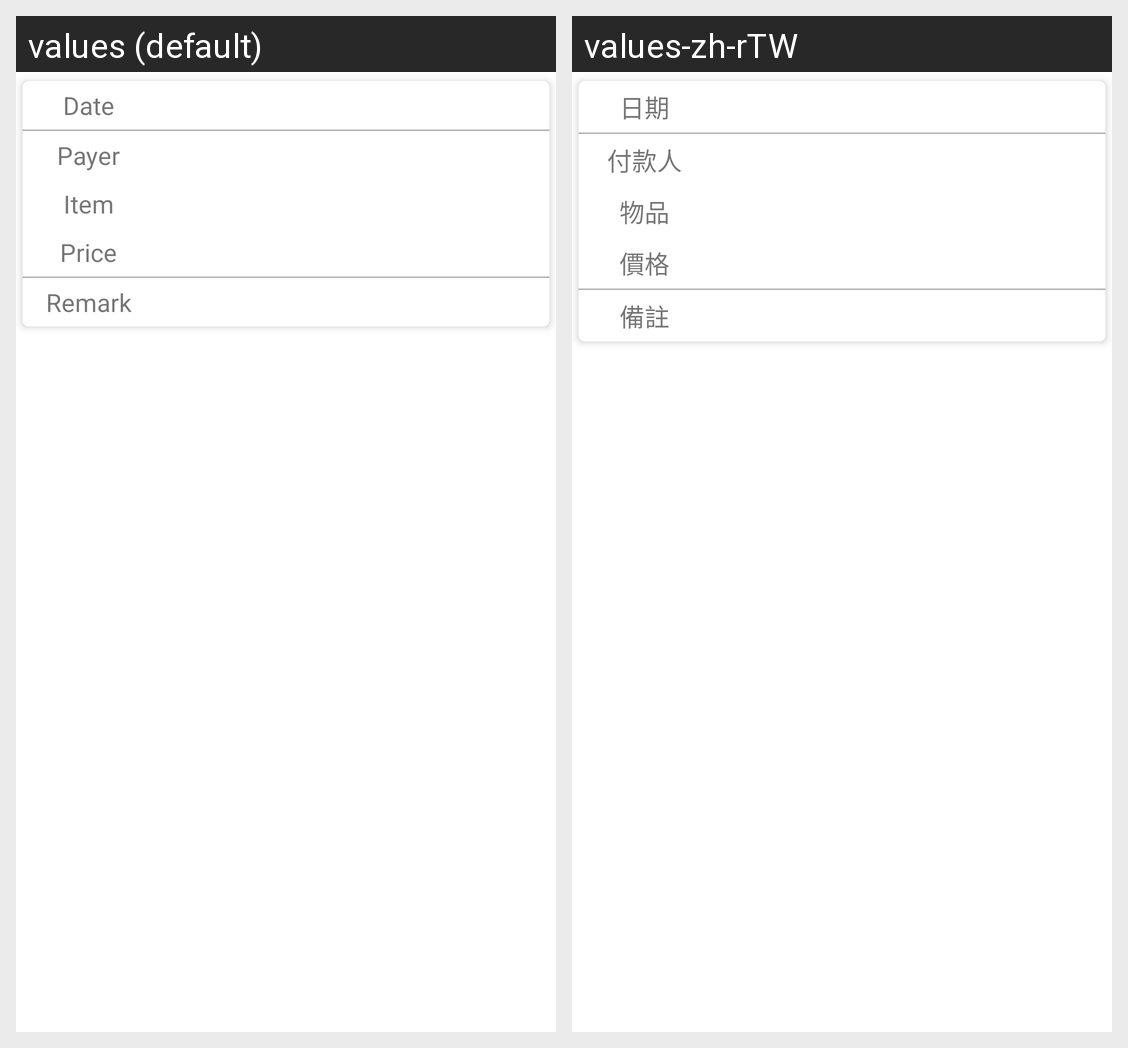

Strings drawn on this Android screen and how each of the app's shown locales translates them:
Android screen res/layout/confirm_add.xml rendered under 2 locales, left to right: values (default), values-zh-rTW. Device: Nexus 5 (rendered at 1080×1920; each locale shown at half size, 540×960, under a caption strip naming it); theme Theme.ArithmeticAverage.
Strings drawn on this screen, with the default value and each locale's value (text and hints the layout hard-codes, and strings that could not be matched under every locale, appear in the picture but are not listed):

date_txt
  values: Date
  values-zh-rTW: 日期

payer_txt
  values: Payer
  values-zh-rTW: 付款人

item_txt
  values: Item
  values-zh-rTW: 物品

price_txt
  values: Price
  values-zh-rTW: 價格

remark_txt
  values: Remark
  values-zh-rTW: 備註
